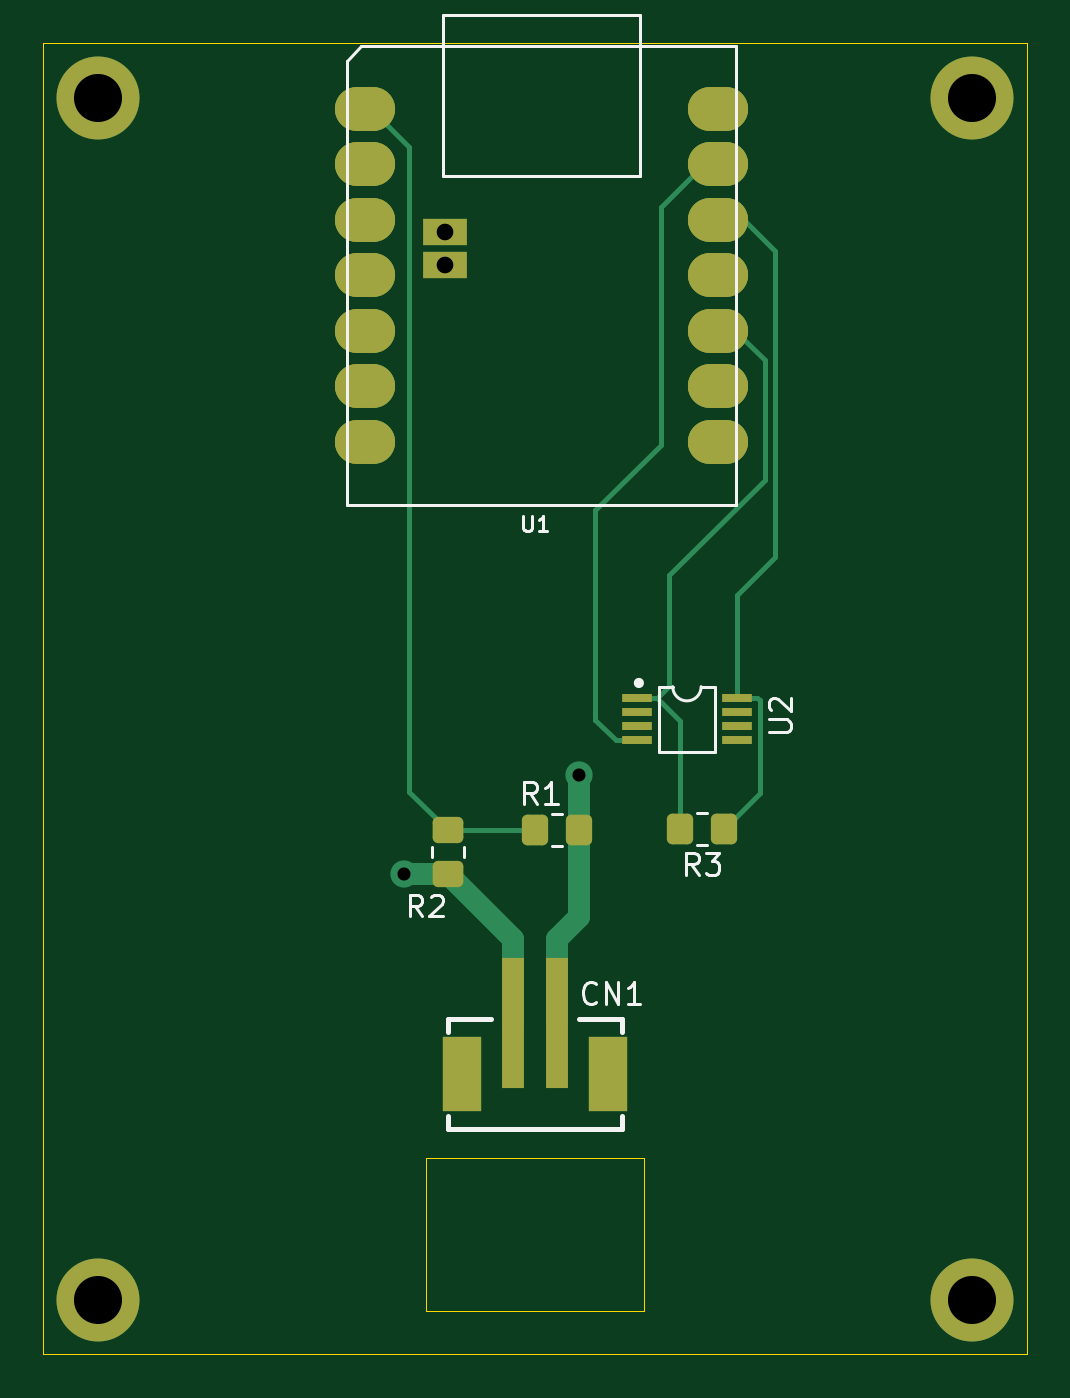
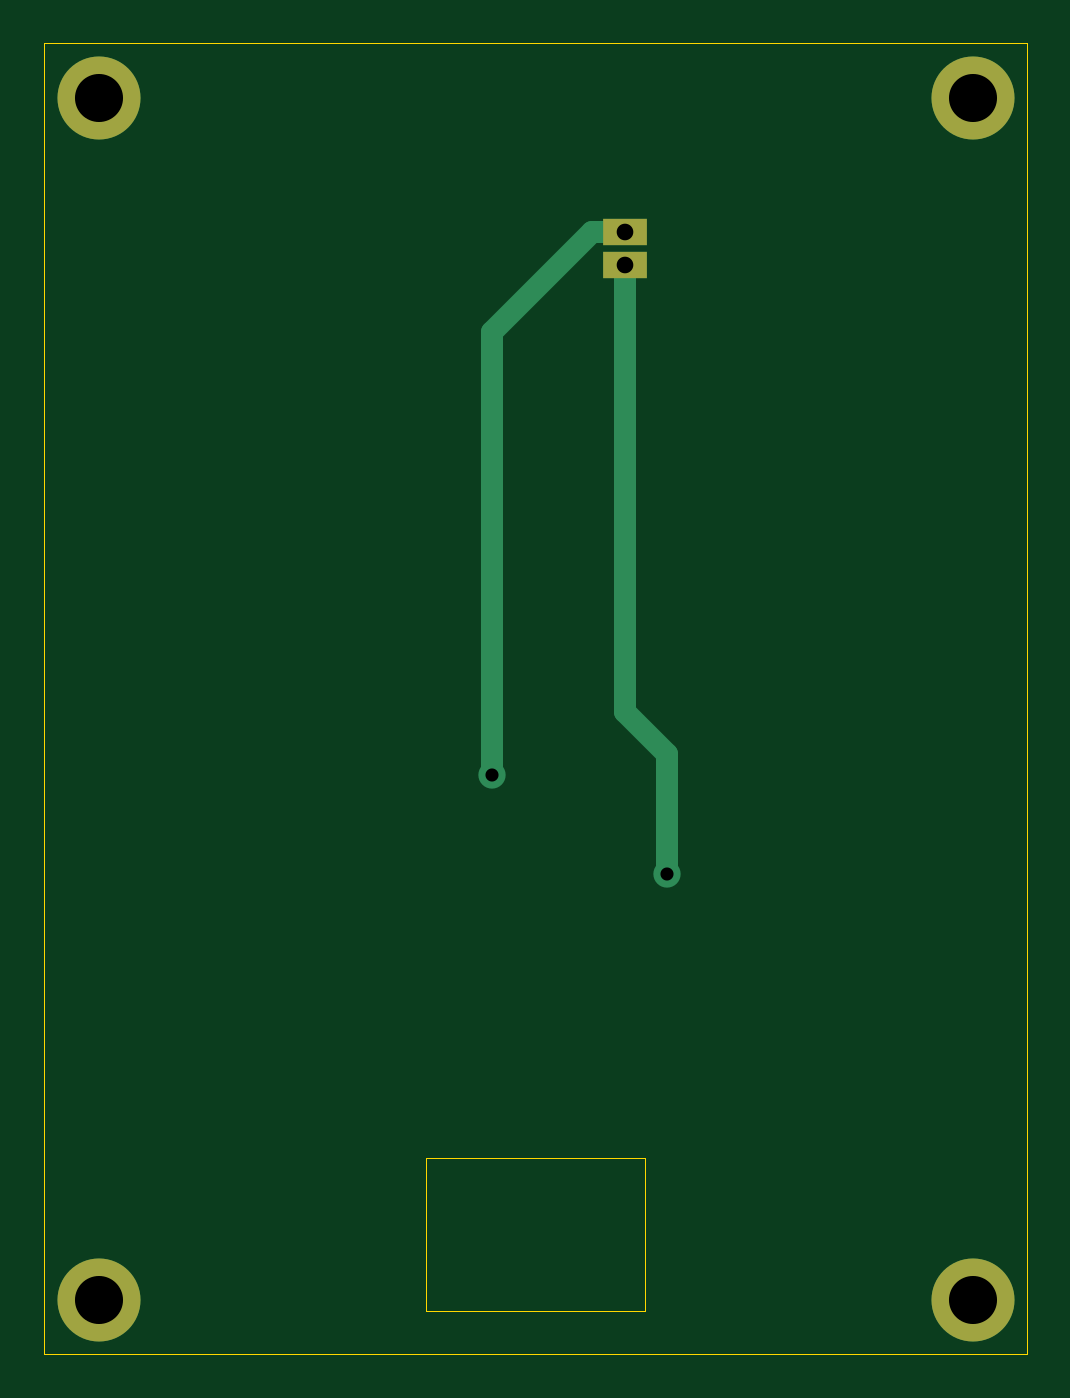
Circuit board: 11 layer files. Board 45.0 x 60.0 mm.
- bottom_copper: xiao-esp32c-temperature-sensor-B_Cu.gbr (1651 bytes)
- bottom_mask: xiao-esp32c-temperature-sensor-B_Mask.gbr (787 bytes)
- paste: xiao-esp32c-temperature-sensor-B_Paste.gbr (487 bytes)
- bottom_silk: xiao-esp32c-temperature-sensor-B_Silkscreen.gbr (488 bytes)
- outline: xiao-esp32c-temperature-sensor-Edge_Cuts.gbr (1029 bytes)
- top_copper: xiao-esp32c-temperature-sensor-F_Cu.gbr (7170 bytes)
- top_mask: xiao-esp32c-temperature-sensor-F_Mask.gbr (2791 bytes)
- paste: xiao-esp32c-temperature-sensor-F_Paste.gbr (2498 bytes)
- top_silk: xiao-esp32c-temperature-sensor-F_Silkscreen.gbr (5837 bytes)
- drill: xiao-esp32c-temperature-sensor-NPTH.drl (282 bytes)
- drill: xiao-esp32c-temperature-sensor-PTH.drl (583 bytes)

=== bottom_copper: xiao-esp32c-temperature-sensor-B_Cu.gbr ===
%TF.GenerationSoftware,KiCad,Pcbnew,6.0.2+dfsg-1*%
%TF.CreationDate,2023-09-04T20:06:16+10:00*%
%TF.ProjectId,xiao-esp32c-temperature-sensor,7869616f-2d65-4737-9033-32632d74656d,rev?*%
%TF.SameCoordinates,Original*%
%TF.FileFunction,Copper,L2,Bot*%
%TF.FilePolarity,Positive*%
%FSLAX46Y46*%
G04 Gerber Fmt 4.6, Leading zero omitted, Abs format (unit mm)*
G04 Created by KiCad (PCBNEW 6.0.2+dfsg-1) date 2023-09-04 20:06:16*
%MOMM*%
%LPD*%
G01*
G04 APERTURE LIST*
%TA.AperFunction,ComponentPad*%
%ADD10C,3.800000*%
%TD*%
%TA.AperFunction,ComponentPad*%
%ADD11R,2.000000X1.250000*%
%TD*%
%TA.AperFunction,ViaPad*%
%ADD12C,1.250000*%
%TD*%
%TA.AperFunction,Conductor*%
%ADD13C,1.000000*%
%TD*%
G04 APERTURE END LIST*
D10*
%TO.P,H4,1,1*%
%TO.N,unconnected-(H4-Pad1)*%
X150000000Y-92500000D03*
%TD*%
%TO.P,H3,1,1*%
%TO.N,unconnected-(H3-Pad1)*%
X110000000Y-92500000D03*
%TD*%
%TO.P,H1,1,1*%
%TO.N,unconnected-(H1-Pad1)*%
X110000000Y-147500000D03*
%TD*%
%TO.P,H2,1,1*%
%TO.N,unconnected-(H2-Pad1)*%
X150000000Y-147500000D03*
%TD*%
D11*
%TO.P,U1,15,BAT+*%
%TO.N,Net-(CN1-Pad1)*%
X125884000Y-98619250D03*
%TO.P,U1,16,BAT-*%
%TO.N,Net-(CN1-Pad2)*%
X125884000Y-100119250D03*
%TD*%
D12*
%TO.N,Net-(CN1-Pad2)*%
X124000000Y-128000000D03*
%TO.N,Net-(CN1-Pad1)*%
X132000000Y-123500000D03*
%TD*%
D13*
%TO.N,Net-(CN1-Pad2)*%
X125884000Y-100119250D02*
X125884000Y-120616000D01*
X124000000Y-128000000D02*
X124000000Y-122500000D01*
X125884000Y-120616000D02*
X124000000Y-122500000D01*
%TO.N,Net-(CN1-Pad1)*%
X132000000Y-103211228D02*
X127408022Y-98619250D01*
X127408022Y-98619250D02*
X125884000Y-98619250D01*
X132000000Y-123500000D02*
X132000000Y-103211228D01*
%TD*%
M02*

=== bottom_mask: xiao-esp32c-temperature-sensor-B_Mask.gbr ===
%TF.GenerationSoftware,KiCad,Pcbnew,6.0.2+dfsg-1*%
%TF.CreationDate,2023-09-04T20:06:17+10:00*%
%TF.ProjectId,xiao-esp32c-temperature-sensor,7869616f-2d65-4737-9033-32632d74656d,rev?*%
%TF.SameCoordinates,Original*%
%TF.FileFunction,Soldermask,Bot*%
%TF.FilePolarity,Negative*%
%FSLAX46Y46*%
G04 Gerber Fmt 4.6, Leading zero omitted, Abs format (unit mm)*
G04 Created by KiCad (PCBNEW 6.0.2+dfsg-1) date 2023-09-04 20:06:17*
%MOMM*%
%LPD*%
G01*
G04 APERTURE LIST*
%ADD10C,3.800000*%
%ADD11R,2.000000X1.250000*%
G04 APERTURE END LIST*
D10*
%TO.C,H4*%
X150000000Y-92500000D03*
%TD*%
%TO.C,H3*%
X110000000Y-92500000D03*
%TD*%
%TO.C,H1*%
X110000000Y-147500000D03*
%TD*%
%TO.C,H2*%
X150000000Y-147500000D03*
%TD*%
D11*
%TO.C,U1*%
X125884000Y-98619250D03*
X125884000Y-100119250D03*
%TD*%
M02*

=== paste: xiao-esp32c-temperature-sensor-B_Paste.gbr ===
%TF.GenerationSoftware,KiCad,Pcbnew,6.0.2+dfsg-1*%
%TF.CreationDate,2023-09-04T20:06:16+10:00*%
%TF.ProjectId,xiao-esp32c-temperature-sensor,7869616f-2d65-4737-9033-32632d74656d,rev?*%
%TF.SameCoordinates,Original*%
%TF.FileFunction,Paste,Bot*%
%TF.FilePolarity,Positive*%
%FSLAX46Y46*%
G04 Gerber Fmt 4.6, Leading zero omitted, Abs format (unit mm)*
G04 Created by KiCad (PCBNEW 6.0.2+dfsg-1) date 2023-09-04 20:06:16*
%MOMM*%
%LPD*%
G01*
G04 APERTURE LIST*
G04 APERTURE END LIST*
M02*

=== bottom_silk: xiao-esp32c-temperature-sensor-B_Silkscreen.gbr ===
%TF.GenerationSoftware,KiCad,Pcbnew,6.0.2+dfsg-1*%
%TF.CreationDate,2023-09-04T20:06:16+10:00*%
%TF.ProjectId,xiao-esp32c-temperature-sensor,7869616f-2d65-4737-9033-32632d74656d,rev?*%
%TF.SameCoordinates,Original*%
%TF.FileFunction,Legend,Bot*%
%TF.FilePolarity,Positive*%
%FSLAX46Y46*%
G04 Gerber Fmt 4.6, Leading zero omitted, Abs format (unit mm)*
G04 Created by KiCad (PCBNEW 6.0.2+dfsg-1) date 2023-09-04 20:06:16*
%MOMM*%
%LPD*%
G01*
G04 APERTURE LIST*
G04 APERTURE END LIST*
M02*

=== outline: xiao-esp32c-temperature-sensor-Edge_Cuts.gbr ===
%TF.GenerationSoftware,KiCad,Pcbnew,6.0.2+dfsg-1*%
%TF.CreationDate,2023-09-04T20:06:17+10:00*%
%TF.ProjectId,xiao-esp32c-temperature-sensor,7869616f-2d65-4737-9033-32632d74656d,rev?*%
%TF.SameCoordinates,Original*%
%TF.FileFunction,Profile,NP*%
%FSLAX46Y46*%
G04 Gerber Fmt 4.6, Leading zero omitted, Abs format (unit mm)*
G04 Created by KiCad (PCBNEW 6.0.2+dfsg-1) date 2023-09-04 20:06:17*
%MOMM*%
%LPD*%
G01*
G04 APERTURE LIST*
%TA.AperFunction,Profile*%
%ADD10C,0.050000*%
%TD*%
G04 APERTURE END LIST*
D10*
X135000000Y-141000000D02*
X125000000Y-141000000D01*
X135000000Y-148000000D02*
X135000000Y-141000000D01*
X125000000Y-148000000D02*
X135000000Y-148000000D01*
X125000000Y-141000000D02*
X125000000Y-148000000D01*
X107500000Y-90000000D02*
X152500000Y-90000000D01*
X152500000Y-150000000D02*
X107500000Y-150000000D01*
X152500000Y-90000000D02*
X152500000Y-95000000D01*
X107500000Y-150000000D02*
X107500000Y-90000000D01*
X152500000Y-95000000D02*
X152500000Y-150000000D01*
X118000000Y-90000000D02*
X142000000Y-90000000D01*
M02*

=== top_copper: xiao-esp32c-temperature-sensor-F_Cu.gbr (7170 bytes, source omitted) ===
=== top_mask: xiao-esp32c-temperature-sensor-F_Mask.gbr (2791 bytes, source withheld) ===
=== paste: xiao-esp32c-temperature-sensor-F_Paste.gbr (2498 bytes, source withheld) ===
=== top_silk: xiao-esp32c-temperature-sensor-F_Silkscreen.gbr ===
%TF.GenerationSoftware,KiCad,Pcbnew,6.0.2+dfsg-1*%
%TF.CreationDate,2023-09-04T20:06:16+10:00*%
%TF.ProjectId,xiao-esp32c-temperature-sensor,7869616f-2d65-4737-9033-32632d74656d,rev?*%
%TF.SameCoordinates,Original*%
%TF.FileFunction,Legend,Top*%
%TF.FilePolarity,Positive*%
%FSLAX46Y46*%
G04 Gerber Fmt 4.6, Leading zero omitted, Abs format (unit mm)*
G04 Created by KiCad (PCBNEW 6.0.2+dfsg-1) date 2023-09-04 20:06:16*
%MOMM*%
%LPD*%
G01*
G04 APERTURE LIST*
%ADD10C,0.150000*%
%ADD11C,0.250000*%
%ADD12C,0.120000*%
%ADD13C,0.240000*%
%ADD14C,0.127000*%
G04 APERTURE END LIST*
D10*
%TO.C,CN1*%
X132809523Y-133857142D02*
X132761904Y-133904761D01*
X132619047Y-133952380D01*
X132523809Y-133952380D01*
X132380952Y-133904761D01*
X132285714Y-133809523D01*
X132238095Y-133714285D01*
X132190476Y-133523809D01*
X132190476Y-133380952D01*
X132238095Y-133190476D01*
X132285714Y-133095238D01*
X132380952Y-133000000D01*
X132523809Y-132952380D01*
X132619047Y-132952380D01*
X132761904Y-133000000D01*
X132809523Y-133047619D01*
X133238095Y-133952380D02*
X133238095Y-132952380D01*
X133809523Y-133952380D01*
X133809523Y-132952380D01*
X134809523Y-133952380D02*
X134238095Y-133952380D01*
X134523809Y-133952380D02*
X134523809Y-132952380D01*
X134428571Y-133095238D01*
X134333333Y-133190476D01*
X134238095Y-133238095D01*
%TO.C,R1*%
X130083333Y-124802380D02*
X129750000Y-124326190D01*
X129511904Y-124802380D02*
X129511904Y-123802380D01*
X129892857Y-123802380D01*
X129988095Y-123850000D01*
X130035714Y-123897619D01*
X130083333Y-123992857D01*
X130083333Y-124135714D01*
X130035714Y-124230952D01*
X129988095Y-124278571D01*
X129892857Y-124326190D01*
X129511904Y-124326190D01*
X131035714Y-124802380D02*
X130464285Y-124802380D01*
X130750000Y-124802380D02*
X130750000Y-123802380D01*
X130654761Y-123945238D01*
X130559523Y-124040476D01*
X130464285Y-124088095D01*
%TO.C,U2*%
X140702380Y-121511904D02*
X141511904Y-121511904D01*
X141607142Y-121464285D01*
X141654761Y-121416666D01*
X141702380Y-121321428D01*
X141702380Y-121130952D01*
X141654761Y-121035714D01*
X141607142Y-120988095D01*
X141511904Y-120940476D01*
X140702380Y-120940476D01*
X140797619Y-120511904D02*
X140750000Y-120464285D01*
X140702380Y-120369047D01*
X140702380Y-120130952D01*
X140750000Y-120035714D01*
X140797619Y-119988095D01*
X140892857Y-119940476D01*
X140988095Y-119940476D01*
X141130952Y-119988095D01*
X141702380Y-120559523D01*
X141702380Y-119940476D01*
%TO.C,U1*%
X129466666Y-111616666D02*
X129466666Y-112183333D01*
X129500000Y-112250000D01*
X129533333Y-112283333D01*
X129600000Y-112316666D01*
X129733333Y-112316666D01*
X129800000Y-112283333D01*
X129833333Y-112250000D01*
X129866666Y-112183333D01*
X129866666Y-111616666D01*
X130566666Y-112316666D02*
X130166666Y-112316666D01*
X130366666Y-112316666D02*
X130366666Y-111616666D01*
X130300000Y-111716666D01*
X130233333Y-111783333D01*
X130166666Y-111816666D01*
%TO.C,R2*%
X124833333Y-129952380D02*
X124500000Y-129476190D01*
X124261904Y-129952380D02*
X124261904Y-128952380D01*
X124642857Y-128952380D01*
X124738095Y-129000000D01*
X124785714Y-129047619D01*
X124833333Y-129142857D01*
X124833333Y-129285714D01*
X124785714Y-129380952D01*
X124738095Y-129428571D01*
X124642857Y-129476190D01*
X124261904Y-129476190D01*
X125214285Y-129047619D02*
X125261904Y-129000000D01*
X125357142Y-128952380D01*
X125595238Y-128952380D01*
X125690476Y-129000000D01*
X125738095Y-129047619D01*
X125785714Y-129142857D01*
X125785714Y-129238095D01*
X125738095Y-129380952D01*
X125166666Y-129952380D01*
X125785714Y-129952380D01*
%TO.C,R3*%
X137483333Y-128042380D02*
X137150000Y-127566190D01*
X136911904Y-128042380D02*
X136911904Y-127042380D01*
X137292857Y-127042380D01*
X137388095Y-127090000D01*
X137435714Y-127137619D01*
X137483333Y-127232857D01*
X137483333Y-127375714D01*
X137435714Y-127470952D01*
X137388095Y-127518571D01*
X137292857Y-127566190D01*
X136911904Y-127566190D01*
X137816666Y-127042380D02*
X138435714Y-127042380D01*
X138102380Y-127423333D01*
X138245238Y-127423333D01*
X138340476Y-127470952D01*
X138388095Y-127518571D01*
X138435714Y-127613809D01*
X138435714Y-127851904D01*
X138388095Y-127947142D01*
X138340476Y-127994761D01*
X138245238Y-128042380D01*
X137959523Y-128042380D01*
X137864285Y-127994761D01*
X137816666Y-127947142D01*
D11*
%TO.C,CN1*%
X134000000Y-139670000D02*
X134000000Y-139090000D01*
X126000000Y-139090000D02*
X126000000Y-139670000D01*
X126000000Y-134670000D02*
X126000000Y-135230000D01*
X132000000Y-134670000D02*
X134000000Y-134670000D01*
X134000000Y-139670000D02*
X126000000Y-139670000D01*
X134000000Y-135230000D02*
X134000000Y-134670000D01*
X126000000Y-134670000D02*
X128000000Y-134670000D01*
D12*
%TO.C,R1*%
X130772936Y-126735000D02*
X131227064Y-126735000D01*
X130772936Y-125265000D02*
X131227064Y-125265000D01*
D10*
%TO.C,U2*%
X138250000Y-122420000D02*
X138250000Y-119440000D01*
X135650000Y-119440000D02*
X135650000Y-122420000D01*
X136300000Y-119440000D02*
X135650000Y-119440000D01*
X138250000Y-119440000D02*
X137600000Y-119440000D01*
X135650000Y-122420000D02*
X138250000Y-122420000D01*
X136300000Y-119440000D02*
G75*
G03*
X137600000Y-119440000I650000J0D01*
G01*
D13*
X134870000Y-119270000D02*
G75*
G03*
X134870000Y-119270000I-120000J0D01*
G01*
D14*
%TO.C,U1*%
X121384000Y-90790750D02*
X121384000Y-111119250D01*
X125784000Y-88695250D02*
X134779000Y-88695250D01*
X134779000Y-96047250D02*
X125780000Y-96047250D01*
X139184000Y-90119250D02*
X122055541Y-90119250D01*
X125780000Y-96047250D02*
X125780000Y-88694250D01*
X121384000Y-111119250D02*
X139184000Y-111119250D01*
X139184000Y-111119250D02*
X139184000Y-90119250D01*
X122055541Y-90119250D02*
X121384000Y-90790750D01*
X134779000Y-88695250D02*
X134779000Y-96047250D01*
D12*
%TO.C,R2*%
X126735000Y-126772936D02*
X126735000Y-127227064D01*
X125265000Y-126772936D02*
X125265000Y-127227064D01*
%TO.C,R3*%
X137877064Y-125205000D02*
X137422936Y-125205000D01*
X137877064Y-126675000D02*
X137422936Y-126675000D01*
%TD*%
M02*

=== drill: xiao-esp32c-temperature-sensor-NPTH.drl ===
M48
; DRILL file {KiCad 6.0.2+dfsg-1} date Mon 04 Sep 2023 20:06:24
; FORMAT={-:-/ absolute / inch / decimal}
; #@! TF.CreationDate,2023-09-04T20:06:24+10:00
; #@! TF.GenerationSoftware,Kicad,Pcbnew,6.0.2+dfsg-1
; #@! TF.FileFunction,NonPlated,1,2,NPTH
FMAT,2
INCH
%
G90
G05
T0
M30

=== drill: xiao-esp32c-temperature-sensor-PTH.drl ===
M48
; DRILL file {KiCad 6.0.2+dfsg-1} date Mon 04 Sep 2023 20:06:24
; FORMAT={-:-/ absolute / inch / decimal}
; #@! TF.CreationDate,2023-09-04T20:06:24+10:00
; #@! TF.GenerationSoftware,Kicad,Pcbnew,6.0.2+dfsg-1
; #@! TF.FileFunction,Plated,1,2,PTH
FMAT,2
INCH
; #@! TA.AperFunction,Plated,PTH,ViaDrill
T1C0.0236
; #@! TA.AperFunction,Plated,PTH,ComponentDrill
T2C0.0300
; #@! TA.AperFunction,Plated,PTH,ComponentDrill
T3C0.0866
%
G90
G05
T1
X4.8819Y-5.0394
X5.1969Y-4.8622
T2
X4.9561Y-3.8826
X4.9561Y-3.9417
T3
X4.3307Y-3.6417
X4.3307Y-5.8071
X5.9055Y-3.6417
X5.9055Y-5.8071
T0
M30

